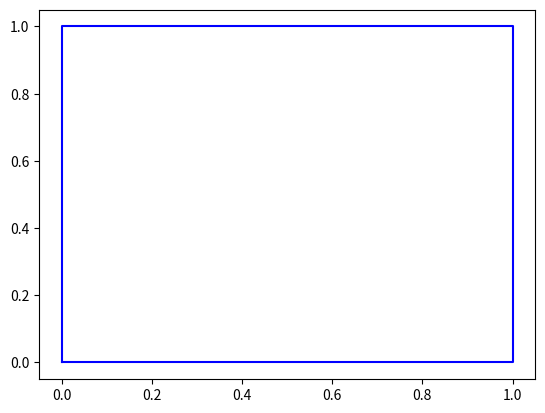

This chart was generated by the following Python code:
import numpy as np
import matplotlib.pyplot as plt


class Rect:
    def __init__(self, min_x=0.0, max_x=0.0, min_y=0.0, max_y=0.0):
        self.min_x = min_x
        self.min_y = min_y
        self.max_x = max_x
        self.max_y = max_y
        self.square = self.calculate_square()

    def check_dot(self, dot):
        (x, y) = dot
        return self.min_x <= x <= self.max_x and self.min_y <= y <= self.max_y

    def plot(self, color='b'):
        plt.plot((self.min_x, self.max_x, self.max_x, self.min_x, self.min_x),
                 (self.min_y, self.min_y, self.max_y, self.max_y, self.min_y),
                 color=color)

    def calculate_square(self):
        if self.max_x <= self.min_x or self.max_y <= self.min_y:
            return 0
        self.square = (self.max_x - self.min_x) * (self.max_y - self.min_y)
        return self.square


def get_dot_on_line(k, b, x):
    return x, k*x + b


class Line:
    def __init__(self, k, b):
        self.k = k
        self.b = b

    def get_dot(self, x):
        return get_dot_on_line(self.k, self.b, x)

N = 1000
P = 500

min_x = 0.0
max_x = 1.0
min_y = 0.0
max_y = 1.0

K = 0.5

x_arrays = np.random.uniform(min_x, max_x, P)

rect = Rect(min_x, max_x, min_y, max_y)
rect.plot()

plt.show()
